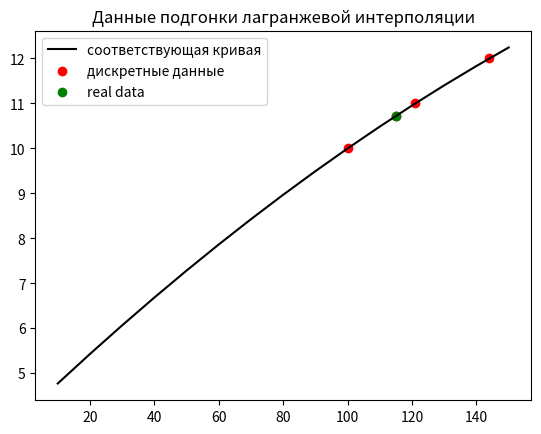

Write Python code to recreate this figure.
import matplotlib.pyplot as plt
from pylab import mpl

x = [100, 121,  144]
y = [10,11, 12]
 
def ParametersOfLagrangeInterpolation(data_x,data_y,size):
    parameters=[]
         #i используется для управления количеством параметров
    i=0
    while i < size:
                 #jПеременная, используемая для управления циклом, умножается
        j = 0
        temp = 1
        while j < size:
            if(i != j):
                temp*=data_x[i]-data_x[j]
            j+=1
        parameters.append(data_y[i]/temp)
        i += 1
    return parameters
 
def CalculateTheValueOfLarangeInterpolation(data_x,parameters,x):
    returnValue=0
    i = 0
    while i < len(parameters):
        temp = 1
        j = 0
        while j< len(parameters):
            if(i!=j):
                temp *=x-data_x[j]
            j+=1
        returnValue += temp * parameters[i]
        i += 1
    return returnValue
 

def  Draw(data_x,data_y,new_data_x,new_data_y):
        plt.plot (new_data_x, new_data_y, label = "соответствующая кривая", color = "black")
        plt.scatter (data_x, data_y, label = "дискретные данные", color = "red")
        plt.scatter (115, 10.723805294764, label = "real data", color = "green")
        mpl.rcParams['axes.unicode_minus'] = False
        plt.title ("Данные подгонки лагранжевой интерполяции")
        plt.legend(loc="upper left")
        plt.show()
 
parameters=ParametersOfLagrangeInterpolation(x,y,3)
datax=[10,20,30,40,50,60,70,80,90,100,110,120,130,140,150]
datay=[]
for temp in datax:
    datay.append(CalculateTheValueOfLarangeInterpolation(x,parameters,temp))
x.append(115)
y.append(CalculateTheValueOfLarangeInterpolation(x,parameters,115))
Draw(x,y,datax,datay)